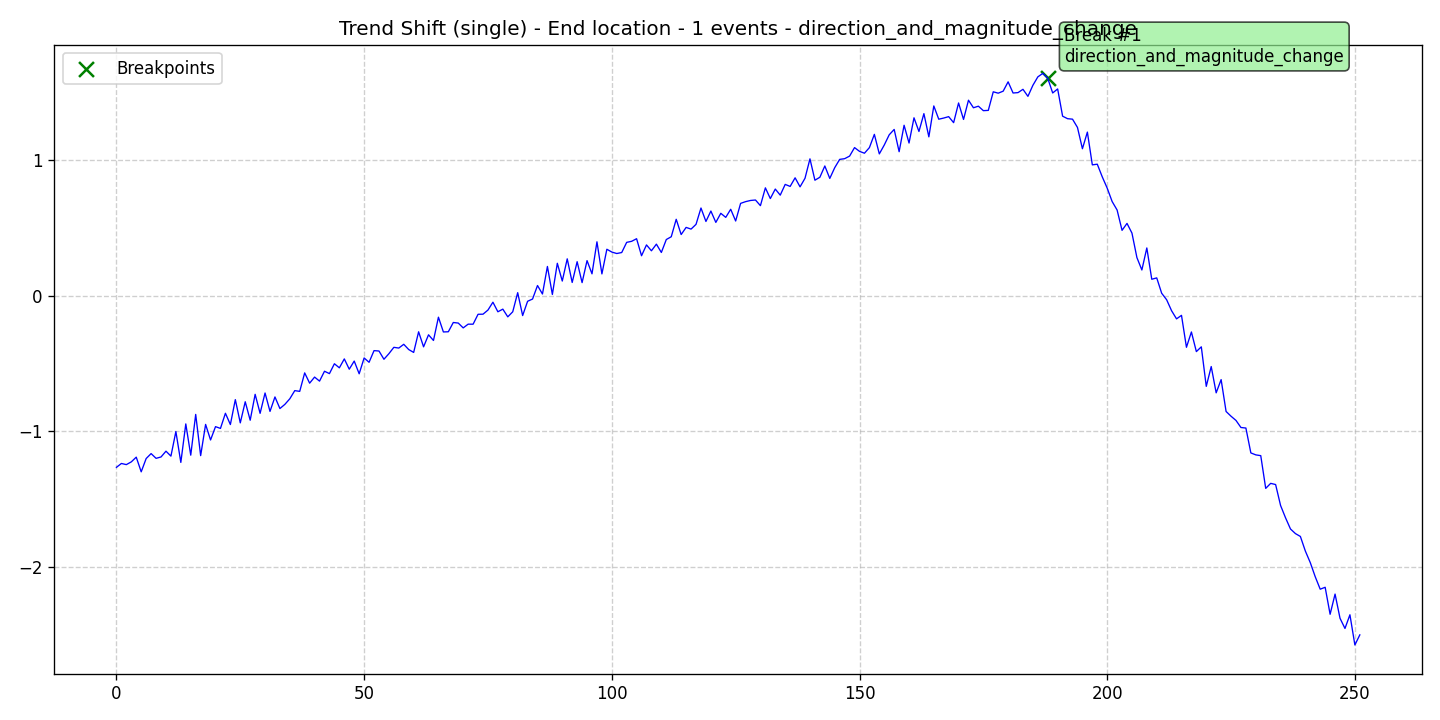

The file beside this chart, header and first rows:
data, stationary, det_lin_up, det_lin_down, det_quad, det_cubic, det_exp, det_damped, stoc_trend, volatility, single_seas, multiple_seas, point_anom_single, point_anom_multi, collect_anom, context_anom, mean_shift, var_shift, trend_shift, date, is_break, is_anomaly, is_multi, location_beginning
-1.265, 0, 0, 0, 0, 0, 0, 0, 0, 0, 0, 0, 0, 0, 0, 0, 0, 0, 1, 2020-01-01, 0, 0, 0, 0
-1.236, 0, 0, 0, 0, 0, 0, 0, 0, 0, 0, 0, 0, 0, 0, 0, 0, 0, 1, 2020-01-02, 0, 0, 0, 0
-1.244, 0, 0, 0, 0, 0, 0, 0, 0, 0, 0, 0, 0, 0, 0, 0, 0, 0, 1, 2020-01-03, 0, 0, 0, 0
-1.224, 0, 0, 0, 0, 0, 0, 0, 0, 0, 0, 0, 0, 0, 0, 0, 0, 0, 1, 2020-01-04, 0, 0, 0, 0
-1.189, 0, 0, 0, 0, 0, 0, 0, 0, 0, 0, 0, 0, 0, 0, 0, 0, 0, 1, 2020-01-05, 0, 0, 0, 0
-1.298, 0, 0, 0, 0, 0, 0, 0, 0, 0, 0, 0, 0, 0, 0, 0, 0, 0, 1, 2020-01-06, 0, 0, 0, 0
-1.2, 0, 0, 0, 0, 0, 0, 0, 0, 0, 0, 0, 0, 0, 0, 0, 0, 0, 1, 2020-01-07, 0, 0, 0, 0
-1.163, 0, 0, 0, 0, 0, 0, 0, 0, 0, 0, 0, 0, 0, 0, 0, 0, 0, 1, 2020-01-08, 0, 0, 0, 0
-1.198, 0, 0, 0, 0, 0, 0, 0, 0, 0, 0, 0, 0, 0, 0, 0, 0, 0, 1, 2020-01-09, 0, 0, 0, 0
-1.188, 0, 0, 0, 0, 0, 0, 0, 0, 0, 0, 0, 0, 0, 0, 0, 0, 0, 1, 2020-01-10, 0, 0, 0, 0
-1.145, 0, 0, 0, 0, 0, 0, 0, 0, 0, 0, 0, 0, 0, 0, 0, 0, 0, 1, 2020-01-11, 0, 0, 0, 0
-1.182, 0, 0, 0, 0, 0, 0, 0, 0, 0, 0, 0, 0, 0, 0, 0, 0, 0, 1, 2020-01-12, 0, 0, 0, 0
-1.001, 0, 0, 0, 0, 0, 0, 0, 0, 0, 0, 0, 0, 0, 0, 0, 0, 0, 1, 2020-01-13, 0, 0, 0, 0
-1.228, 0, 0, 0, 0, 0, 0, 0, 0, 0, 0, 0, 0, 0, 0, 0, 0, 0, 1, 2020-01-14, 0, 0, 0, 0
-0.9443, 0, 0, 0, 0, 0, 0, 0, 0, 0, 0, 0, 0, 0, 0, 0, 0, 0, 1, 2020-01-15, 0, 0, 0, 0
-1.175, 0, 0, 0, 0, 0, 0, 0, 0, 0, 0, 0, 0, 0, 0, 0, 0, 0, 1, 2020-01-16, 0, 0, 0, 0
-0.8743, 0, 0, 0, 0, 0, 0, 0, 0, 0, 0, 0, 0, 0, 0, 0, 0, 0, 1, 2020-01-17, 0, 0, 0, 0
-1.178, 0, 0, 0, 0, 0, 0, 0, 0, 0, 0, 0, 0, 0, 0, 0, 0, 0, 1, 2020-01-18, 0, 0, 0, 0
-0.948, 0, 0, 0, 0, 0, 0, 0, 0, 0, 0, 0, 0, 0, 0, 0, 0, 0, 1, 2020-01-19, 0, 0, 0, 0
-1.063, 0, 0, 0, 0, 0, 0, 0, 0, 0, 0, 0, 0, 0, 0, 0, 0, 0, 1, 2020-01-20, 0, 0, 0, 0
-0.9644, 0, 0, 0, 0, 0, 0, 0, 0, 0, 0, 0, 0, 0, 0, 0, 0, 0, 1, 2020-01-21, 0, 0, 0, 0
-0.9774, 0, 0, 0, 0, 0, 0, 0, 0, 0, 0, 0, 0, 0, 0, 0, 0, 0, 1, 2020-01-22, 0, 0, 0, 0
-0.8658, 0, 0, 0, 0, 0, 0, 0, 0, 0, 0, 0, 0, 0, 0, 0, 0, 0, 1, 2020-01-23, 0, 0, 0, 0
-0.9488, 0, 0, 0, 0, 0, 0, 0, 0, 0, 0, 0, 0, 0, 0, 0, 0, 0, 1, 2020-01-24, 0, 0, 0, 0
-0.7653, 0, 0, 0, 0, 0, 0, 0, 0, 0, 0, 0, 0, 0, 0, 0, 0, 0, 1, 2020-01-25, 0, 0, 0, 0
-0.9365, 0, 0, 0, 0, 0, 0, 0, 0, 0, 0, 0, 0, 0, 0, 0, 0, 0, 1, 2020-01-26, 0, 0, 0, 0
-0.7809, 0, 0, 0, 0, 0, 0, 0, 0, 0, 0, 0, 0, 0, 0, 0, 0, 0, 1, 2020-01-27, 0, 0, 0, 0
-0.917, 0, 0, 0, 0, 0, 0, 0, 0, 0, 0, 0, 0, 0, 0, 0, 0, 0, 1, 2020-01-28, 0, 0, 0, 0
-0.7261, 0, 0, 0, 0, 0, 0, 0, 0, 0, 0, 0, 0, 0, 0, 0, 0, 0, 1, 2020-01-29, 0, 0, 0, 0
-0.8663, 0, 0, 0, 0, 0, 0, 0, 0, 0, 0, 0, 0, 0, 0, 0, 0, 0, 1, 2020-01-30, 0, 0, 0, 0
-0.7163, 0, 0, 0, 0, 0, 0, 0, 0, 0, 0, 0, 0, 0, 0, 0, 0, 0, 1, 2020-01-31, 0, 0, 0, 0
-0.852, 0, 0, 0, 0, 0, 0, 0, 0, 0, 0, 0, 0, 0, 0, 0, 0, 0, 1, 2020-02-01, 0, 0, 0, 0
-0.7454, 0, 0, 0, 0, 0, 0, 0, 0, 0, 0, 0, 0, 0, 0, 0, 0, 0, 1, 2020-02-02, 0, 0, 0, 0
-0.8309, 0, 0, 0, 0, 0, 0, 0, 0, 0, 0, 0, 0, 0, 0, 0, 0, 0, 1, 2020-02-03, 0, 0, 0, 0
-0.8002, 0, 0, 0, 0, 0, 0, 0, 0, 0, 0, 0, 0, 0, 0, 0, 0, 0, 1, 2020-02-04, 0, 0, 0, 0
-0.7588, 0, 0, 0, 0, 0, 0, 0, 0, 0, 0, 0, 0, 0, 0, 0, 0, 0, 1, 2020-02-05, 0, 0, 0, 0
-0.6988, 0, 0, 0, 0, 0, 0, 0, 0, 0, 0, 0, 0, 0, 0, 0, 0, 0, 1, 2020-02-06, 0, 0, 0, 0
-0.7042, 0, 0, 0, 0, 0, 0, 0, 0, 0, 0, 0, 0, 0, 0, 0, 0, 0, 1, 2020-02-07, 0, 0, 0, 0
-0.568, 0, 0, 0, 0, 0, 0, 0, 0, 0, 0, 0, 0, 0, 0, 0, 0, 0, 1, 2020-02-08, 0, 0, 0, 0
-0.6438, 0, 0, 0, 0, 0, 0, 0, 0, 0, 0, 0, 0, 0, 0, 0, 0, 0, 1, 2020-02-09, 0, 0, 0, 0
-0.5989, 0, 0, 0, 0, 0, 0, 0, 0, 0, 0, 0, 0, 0, 0, 0, 0, 0, 1, 2020-02-10, 0, 0, 0, 0
-0.6287, 0, 0, 0, 0, 0, 0, 0, 0, 0, 0, 0, 0, 0, 0, 0, 0, 0, 1, 2020-02-11, 0, 0, 0, 0
-0.5559, 0, 0, 0, 0, 0, 0, 0, 0, 0, 0, 0, 0, 0, 0, 0, 0, 0, 1, 2020-02-12, 0, 0, 0, 0
-0.5733, 0, 0, 0, 0, 0, 0, 0, 0, 0, 0, 0, 0, 0, 0, 0, 0, 0, 1, 2020-02-13, 0, 0, 0, 0
-0.5006, 0, 0, 0, 0, 0, 0, 0, 0, 0, 0, 0, 0, 0, 0, 0, 0, 0, 1, 2020-02-14, 0, 0, 0, 0
-0.5306, 0, 0, 0, 0, 0, 0, 0, 0, 0, 0, 0, 0, 0, 0, 0, 0, 0, 1, 2020-02-15, 0, 0, 0, 0
-0.4649, 0, 0, 0, 0, 0, 0, 0, 0, 0, 0, 0, 0, 0, 0, 0, 0, 0, 1, 2020-02-16, 0, 0, 0, 0
-0.5408, 0, 0, 0, 0, 0, 0, 0, 0, 0, 0, 0, 0, 0, 0, 0, 0, 0, 1, 2020-02-17, 0, 0, 0, 0
-0.4807, 0, 0, 0, 0, 0, 0, 0, 0, 0, 0, 0, 0, 0, 0, 0, 0, 0, 1, 2020-02-18, 0, 0, 0, 0
-0.5747, 0, 0, 0, 0, 0, 0, 0, 0, 0, 0, 0, 0, 0, 0, 0, 0, 0, 1, 2020-02-19, 0, 0, 0, 0
-0.4579, 0, 0, 0, 0, 0, 0, 0, 0, 0, 0, 0, 0, 0, 0, 0, 0, 0, 1, 2020-02-20, 0, 0, 0, 0
-0.4898, 0, 0, 0, 0, 0, 0, 0, 0, 0, 0, 0, 0, 0, 0, 0, 0, 0, 1, 2020-02-21, 0, 0, 0, 0
-0.4038, 0, 0, 0, 0, 0, 0, 0, 0, 0, 0, 0, 0, 0, 0, 0, 0, 0, 1, 2020-02-22, 0, 0, 0, 0
-0.4066, 0, 0, 0, 0, 0, 0, 0, 0, 0, 0, 0, 0, 0, 0, 0, 0, 0, 1, 2020-02-23, 0, 0, 0, 0
-0.4675, 0, 0, 0, 0, 0, 0, 0, 0, 0, 0, 0, 0, 0, 0, 0, 0, 0, 1, 2020-02-24, 0, 0, 0, 0
-0.4264, 0, 0, 0, 0, 0, 0, 0, 0, 0, 0, 0, 0, 0, 0, 0, 0, 0, 1, 2020-02-25, 0, 0, 0, 0
-0.3795, 0, 0, 0, 0, 0, 0, 0, 0, 0, 0, 0, 0, 0, 0, 0, 0, 0, 1, 2020-02-26, 0, 0, 0, 0
-0.3849, 0, 0, 0, 0, 0, 0, 0, 0, 0, 0, 0, 0, 0, 0, 0, 0, 0, 1, 2020-02-27, 0, 0, 0, 0
-0.3571, 0, 0, 0, 0, 0, 0, 0, 0, 0, 0, 0, 0, 0, 0, 0, 0, 0, 1, 2020-02-28, 0, 0, 0, 0
-0.3959, 0, 0, 0, 0, 0, 0, 0, 0, 0, 0, 0, 0, 0, 0, 0, 0, 0, 1, 2020-02-29, 0, 0, 0, 0
... 192 more rows
